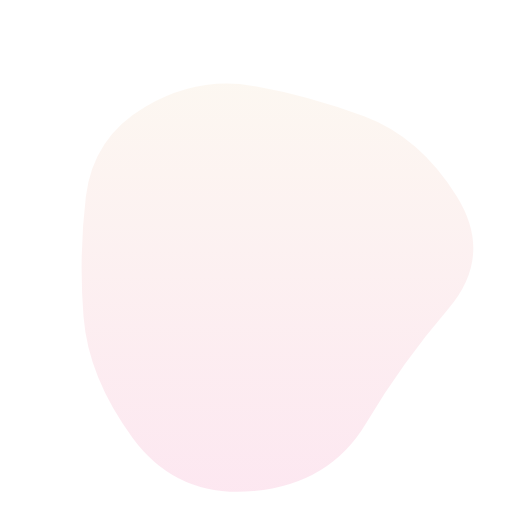
t = 0.00 s
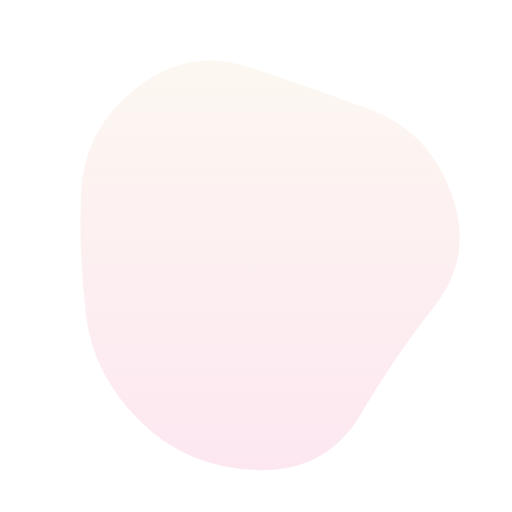
t = 1.39 s
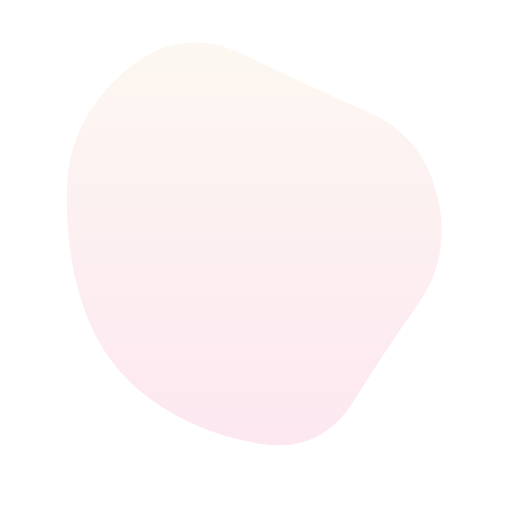
t = 3.47 s
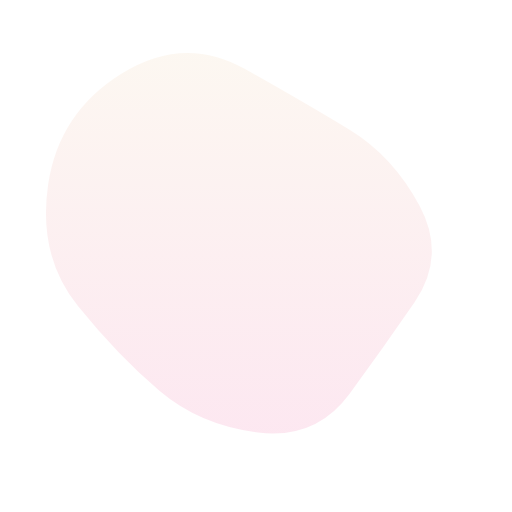
t = 4.86 s
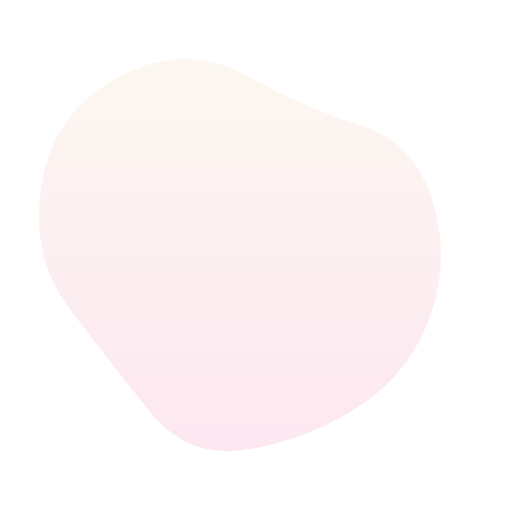
t = 6.94 s
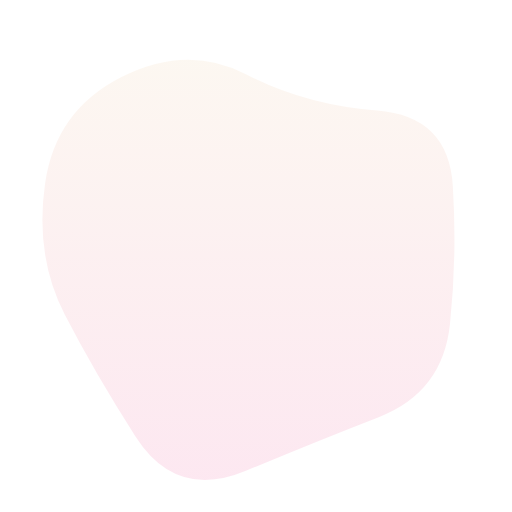
t = 8.33 s

The animated SVG that drew these frames (rendered in a browser with its animation timeline set to each time). Animation: 1 SMIL element (animate=1); frames cover the first 8.33 s, repeats indefinitely.

<svg version="1.1" xmlns="http://www.w3.org/2000/svg" viewBox="0 0 500 500" width="100%" id="blobSvg" style="opacity: 1;">
                        <defs>
                        <linearGradient id="gradient" x1="0%" y1="0%" x2="0%" y2="100%">
                            <stop offset="0%" style="stop-color: rgb(238, 205, 163); --darkreader-inline-stopcolor:#ebc594;" data-darkreader-inline-stopcolor=""></stop>
                            <stop offset="100%" style="stop-color: rgb(239, 98, 159); --darkreader-inline-stopcolor:#ef639f;" data-darkreader-inline-stopcolor=""></stop>
                        </linearGradient>
                        </defs>
                        
                    <path id="blob" fill="url(#gradient)" style="opacity: 0.15;"><animate attributeName="d" dur="25s" repeatCount="indefinite" values="M437.48517,301.93698Q392.82947,353.87396,357.50371,413.21131Q322.17795,472.54867,247.51112,479.51159Q172.8443,486.47452,129.54819,427.64458Q86.25209,368.81464,81.57785,309.40732Q76.90361,250,83.86283,191.93327Q90.82205,133.86654,141.98146,104.152Q193.14087,74.43745,247.01483,83.88926Q300.88878,93.34106,355.51112,113.62234Q410.13346,133.90361,446.13717,191.95181Q482.14087,250,437.48517,301.93698Z;M410.95278,296.31131Q377.83016,342.62262,346.59668,396.40799Q315.3632,450.19336,253.66275,438.70512Q191.9623,427.21687,143.72172,394.79004Q95.48115,362.3632,86.24057,306.1816Q77,250,74.51885,185.3632Q72.0377,120.72639,123.0377,68.91975Q174.0377,17.1131,239.88914,47.47163Q305.74057,77.83016,366.40332,99.75233Q427.06607,121.67451,435.57074,185.83725Q444.0754,250,410.95278,296.31131Z;M402.82336,294.74662Q372.52122,339.49324,339.45366,380.77461Q306.3861,422.05598,251.70463,416.9165Q197.02317,411.77702,159.66506,377.28619Q122.30695,342.79537,72.75579,296.39768Q23.20463,250,37.88851,178.24662Q52.57238,106.49324,117.0304,72.97924Q181.48842,39.46525,238.53957,73.79537Q295.59073,108.12549,332.49083,135.50917Q369.39092,162.89286,401.2582,206.44643Q433.12549,250,402.82336,294.74662Z;M439.43806,316.51312Q432.44085,383.02623,370.39398,407.14258Q308.3471,431.25893,240.13979,459.78516Q171.93248,488.31139,132.30301,426.26451Q92.67355,364.21763,63.21484,307.10882Q33.75613,250,44.06194,178.90151Q54.36774,107.80301,118.67355,75.31613Q182.97935,42.82924,240.60882,72.66602Q298.23828,102.50279,368.10882,107.87054Q437.97935,113.23828,442.20731,181.61914Q446.43527,250,439.43806,316.51312Z;M453.70516,317.0107Q433.36186,384.02139,362.52423,381.146Q291.6866,378.27061,242.8433,399.93801Q194,421.60541,117.08118,412.14317Q40.16237,402.68093,64.29201,326.34046Q88.42165,250,109.0107,206.32693Q129.59975,162.65387,148.64317,78.76495Q167.6866,-5.12397,241.8433,20.74072Q316,46.60541,350.8433,99.17023Q385.6866,151.73505,429.86753,200.86753Q474.04846,250,453.70516,317.0107Z;M469.34657,320.38487Q443.8468,390.76973,373.53877,402.1156Q303.23073,413.46147,238.88463,448.30757Q174.53853,483.15367,122.76833,431.6929Q70.99814,380.23213,76.84563,315.11607Q82.69313,250,78.9227,186.3071Q75.15227,122.6142,131.92223,91.73003Q188.6922,60.84587,253.2305,51.539Q317.7688,42.23213,359.5759,90.92433Q401.383,139.61653,448.11467,194.80827Q494.84633,250,469.34657,320.38487Z;M460.19079,314.81752Q429.48296,379.63503,366.74655,397.33779Q304.01014,415.04055,238.62673,450.6401Q173.24331,486.23965,141.80231,418.853Q110.3613,351.46635,87.51337,300.73317Q64.66545,250,86.56406,198.80231Q108.46268,147.60462,149.75669,107.39355Q191.05069,67.18248,258.9189,40.41566Q326.7871,13.64883,381.21107,64.45621Q435.63503,115.26359,463.26683,182.63179Q490.89862,250,460.19079,314.81752Z;M424.84079,321.86371Q447.86386,393.72743,384.56836,431.15935Q321.27286,468.59128,248.86371,472.84107Q176.45457,477.09086,148.84107,410.1135Q121.22757,343.13614,67.95457,296.56807Q14.68157,250,76.45485,209.5685Q138.22813,169.13699,166.2505,123.59142Q194.27286,78.04585,249.70464,79.81828Q305.13643,81.59072,362.47721,103.93179Q419.818,126.27286,410.81786,188.13643Q401.81772,250,424.84079,321.86371Z;M403.5,294Q372,338,343,393Q314,448,254,435.5Q194,423,138,397.5Q82,372,88,311Q94,250,86,187.5Q78,125,134,95.5Q190,66,253,57Q316,48,362,91.5Q408,135,421.5,192.5Q435,250,403.5,294Z;M437.48517,301.93698Q392.82947,353.87396,357.50371,413.21131Q322.17795,472.54867,247.51112,479.51159Q172.8443,486.47452,129.54819,427.64458Q86.25209,368.81464,81.57785,309.40732Q76.90361,250,83.86283,191.93327Q90.82205,133.86654,141.98146,104.152Q193.14087,74.43745,247.01483,83.88926Q300.88878,93.34106,355.51112,113.62234Q410.13346,133.90361,446.13717,191.95181Q482.14087,250,437.48517,301.93698Z"></animate></path></svg>